Run: headless pygame with SDL's dummy video driver; simulated clock (each Clock.tick advances the game by its frame time, no real sleeping); random seed 0; keys injected as events and as key.get_pressed() state; mouse plan: one left click at the window centre at the start of phase 2, then a move to the lower-right quarter at the start of phase 3.
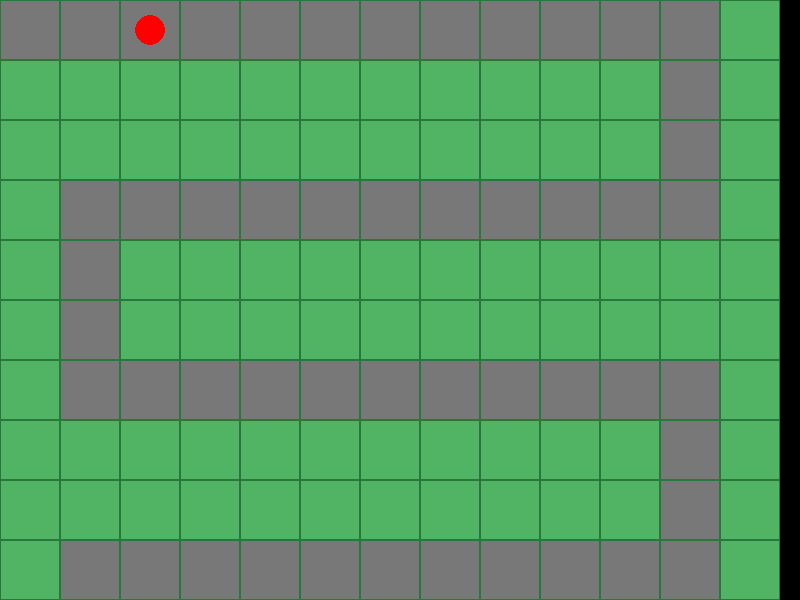
Frame 1 of 4 · flips 1–60 · no input
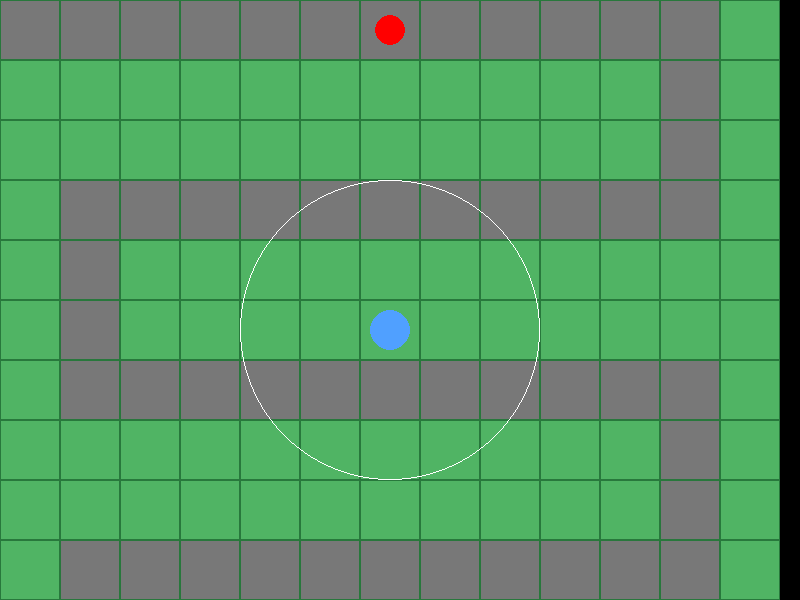
Frame 2 of 4 · flips 61–180 · clicked the window centre · tapped SPACE, RETURN · held RIGHT (→), D
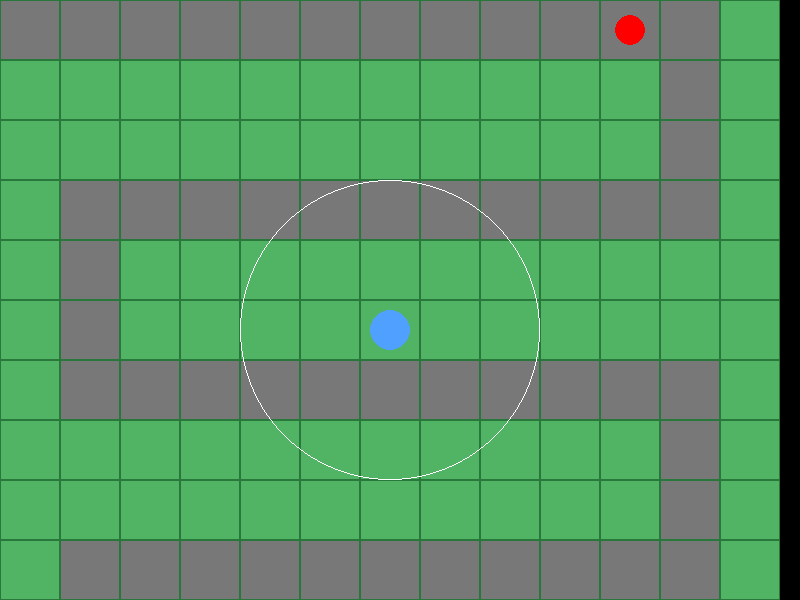
Frame 3 of 4 · flips 181–300 · moved the mouse to the lower-right quarter · held DOWN (↓), S
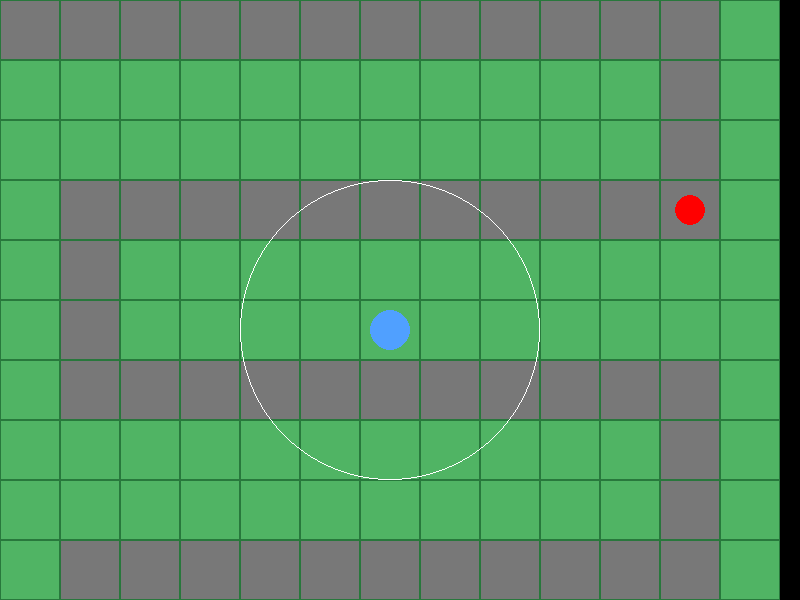
Frame 4 of 4 · flips 301–420 · held LEFT (←), A, UP (↑), W

The pygame program that drew these frames:

import pygame
import math

# 初始化 Pygame 的显示、字体、声音等模块
pygame.init()


# =========================================================
# 窗口与时间控制
# =========================================================

# 创建一个 800 × 600 的游戏窗口
screen = pygame.display.set_mode((800, 600))

# 设置窗口标题
pygame.display.set_caption("Day 9")

# Clock 用来控制游戏帧率
clock = pygame.time.Clock()


# =========================================================
# 颜色常量
# RGB 格式：(红, 绿, 蓝)，每个数字范围为 0～255
# =========================================================

BLACK = (0, 0, 0)
GREEN = (80, 180, 100)
DARK_GREEN = (40, 120, 60)
GRAY = (120, 120, 120)
BLUE = (80, 160, 255)
WHITE = (255, 255, 255)
RED = (255, 0, 0)


# 每个地图格子的宽和高都是 60 像素
TILE_SIZE = 60


# =========================================================
# 地图数据
#
# 1 = 道路，敌人可以走，不能建塔
# 0 = 草地，可以建塔
#
# MAP[row][col]
# row 是行，也就是 y 方向
# col 是列，也就是 x 方向
# =========================================================

MAP = [
    [1, 1, 1, 1, 1, 1, 1, 1, 1, 1, 1, 1, 0],
    [0, 0, 0, 0, 0, 0, 0, 0, 0, 0, 0, 1, 0],
    [0, 0, 0, 0, 0, 0, 0, 0, 0, 0, 0, 1, 0],
    [0, 1, 1, 1, 1, 1, 1, 1, 1, 1, 1, 1, 0],
    [0, 1, 0, 0, 0, 0, 0, 0, 0, 0, 0, 0, 0],
    [0, 1, 0, 0, 0, 0, 0, 0, 0, 0, 0, 0, 0],
    [0, 1, 1, 1, 1, 1, 1, 1, 1, 1, 1, 1, 0],
    [0, 0, 0, 0, 0, 0, 0, 0, 0, 0, 0, 1, 0],
    [0, 0, 0, 0, 0, 0, 0, 0, 0, 0, 0, 1, 0],
    [0, 1, 1, 1, 1, 1, 1, 1, 1, 1, 1, 1, 0],
]


# =========================================================
# 敌人路径
#
# 每一个元组格式都是：
# (列 col, 行 row)
#
# 这些点只写路径的拐点，不需要把每一个格子都列出来
# =========================================================

PATH = [
    (0, 0),     # 出生点
    (11, 0),    # 向右
    (11, 3),    # 向下
    (1, 3),     # 向左
    (1, 6),     # 向下
    (11, 6),    # 向右
    (11, 9),    # 向下
    (1, 9)      # 向左，到达终点
]


# =========================================================
# Enemy 类
#
# 每一个 Enemy 对象都有自己的：
# x、y、血量、速度、半径、当前路径目标
# =========================================================

class Enemy:

    def __init__(self):
        """
        __init__ 会在 Enemy() 被创建时自动运行。
        用于给敌人设置初始数据。
        """

        # PATH[0] 是敌人的出生格子
        start_col = PATH[0][0]
        start_row = PATH[0][1]

        # 把格子坐标转换成像素坐标
        # + TILE_SIZE // 2 是为了让敌人出现在格子中心
        self.x = start_col * TILE_SIZE + TILE_SIZE // 2
        self.y = start_row * TILE_SIZE + TILE_SIZE // 2

        # 敌人的初始血量
        self.hp = 100

        # 每一帧移动 2 个像素
        self.speed = 2

        # 敌人圆形的半径
        self.radius = 15

        # PATH[0] 是出生点，所以第一个目标是 PATH[1]
        self.target = 1

        # 是否已经走完整条路径
        self.finished = False

    def update(self):
        """
        每一帧更新敌人的位置。
        敌人会朝 PATH 中当前的目标点移动。
        """

        # 如果已经走到终点，就不再移动
        if self.finished:
            return

        # 如果目标编号已经超过 PATH 的长度，
        # 说明敌人走完整条路径了
        if self.target >= len(PATH):
            self.finished = True
            return

        # 取出当前目标格子的列和行
        target_col = PATH[self.target][0]
        target_row = PATH[self.target][1]

        # 把目标格子转换成屏幕像素坐标
        target_x = target_col * TILE_SIZE + TILE_SIZE // 2
        target_y = target_row * TILE_SIZE + TILE_SIZE // 2

        # 目标位置与敌人当前位置之间的差值
        dx = target_x - self.x
        dy = target_y - self.y

        # 使用勾股定理计算敌人与目标点之间的直线距离
        distance = math.sqrt(dx * dx + dy * dy)

        # 如果剩余距离已经小于或等于一步的移动距离，
        # 就直接把敌人放到目标点上，防止越过目标
        if distance <= self.speed:
            self.x = target_x
            self.y = target_y

            # 切换到 PATH 中的下一个目标点
            self.target += 1

        else:
            # dx / distance 是 x 方向的单位方向
            # dy / distance 是 y 方向的单位方向
            #
            # 再乘 speed，就得到这一帧应该移动多少
            self.x += dx / distance * self.speed
            self.y += dy / distance * self.speed

    def draw(self, screen):
        """
        把敌人画到屏幕上。
        """

        pygame.draw.circle(
            screen,                         # 画到哪个 Surface 上
            RED,                            # 敌人的颜色
            (int(self.x), int(self.y)),      # 敌人的圆心坐标
            self.radius                     # 敌人半径
        )

    def take_damage(self, damage):
        """
        敌人受到伤害。
        """

        self.hp -= damage

    def is_dead(self):
        """
        判断敌人是否死亡。

        返回 True：敌人血量小于或等于 0
        返回 False：敌人还活着
        """

        return self.hp <= 0

    def reached_end(self):
        """
        判断敌人是否已经走到路径终点。
        """

        return self.finished


# =========================================================
# Tower 类
#
# 每一个 Tower 对象都有自己的：
# 位置、攻击范围、伤害、攻击速度和冷却时间
# =========================================================

class Tower:

    def __init__(self, x, y):
        """
        创建塔时传入塔在屏幕上的 x、y 像素坐标。
        """

        # 塔的中心位置
        self.x = x
        self.y = y

        # 塔的攻击范围，单位是像素
        self.range = 150

        # 每次攻击造成的伤害
        self.damage = 20

        # 每次攻击之后需要等待多少帧
        # 游戏是 60 FPS，所以 60 帧大约是 1 秒
        self.fire_delay = 60

        # 当前剩余冷却时间
        # 0 表示现在可以攻击
        self.cooldown = 0

        # 塔在画面中的圆形半径
        self.radius = 20

    def find_target(self, enemies):
        """
        从 enemies 列表里寻找攻击范围内最近的敌人。

        返回：
        找到了 -> 返回那个 Enemy 对象
        没找到 -> 返回 None
        """

        # 一开始还没有找到敌人
        closest_enemy = None

        # 最近距离先设置为攻击范围
        # 只有比这个距离更近的敌人才会被选中
        closest_distance = self.range

        # 一个一个检查敌人
        for enemy in enemies:

            # 如果敌人已经死亡，就跳过这个敌人
            if enemy.is_dead():
                continue

            # 敌人与塔之间的 x、y 距离
            dx = enemy.x - self.x
            dy = enemy.y - self.y

            # 使用勾股定理算出实际距离
            distance = math.sqrt(dx * dx + dy * dy)

            # 如果这个敌人在攻击范围内，
            # 并且比之前找到的敌人更近
            if distance <= closest_distance:
                closest_distance = distance
                closest_enemy = enemy

        # 把找到的敌人返回给 update()
        # 如果没找到，返回的就是 None
        return closest_enemy

    def attack(self, enemy):
        """
        对指定的 enemy 造成伤害。
        """

        enemy.take_damage(self.damage)

        # 调试时可以打开这一句观察攻击结果
        print(f"Tower attacked! Enemy HP: {enemy.hp}")

    def update(self, enemies):
        """
        每一帧更新塔。

        主要负责：
        1. 减少攻击冷却
        2. 寻找敌人
        3. 冷却结束后攻击
        """

        # 如果还在冷却，就每一帧减 1
        if self.cooldown > 0:
            self.cooldown -= 1

        # 寻找攻击范围内最近的敌人
        target = self.find_target(enemies)

        # 必须同时满足：
        # 1. 找到了敌人
        # 2. 冷却时间已经归零
        if target is not None and self.cooldown == 0:

            # 攻击目标
            self.attack(target)

            # 攻击后重新进入冷却
            self.cooldown = self.fire_delay

    def draw(self, screen):
        """
        把塔画到屏幕上。
        """

        # 画塔本体
        pygame.draw.circle(
            screen,
            BLUE,
            (int(self.x), int(self.y)),
            self.radius
        )

        # 画攻击范围圈
        # 最后一个参数 1 表示只画 1 像素宽的圆边框
        pygame.draw.circle(
            screen,
            WHITE,
            (int(self.x), int(self.y)),
            self.range,
            1
        )


# =========================================================
# 地图绘制函数
# =========================================================

def draw_map():
    """
    遍历二维 MAP，把每一个格子画到屏幕上。
    """

    # 遍历每一行
    for row in range(len(MAP)):

        # 遍历这一行中的每一列
        for col in range(len(MAP[row])):

            # 把格子编号转换成像素坐标
            x = col * TILE_SIZE
            y = row * TILE_SIZE

            # 0 是草地，1 是道路
            if MAP[row][col] == 0:
                color = GREEN
            else:
                color = GRAY

            # 画格子的背景颜色
            pygame.draw.rect(
                screen,
                color,
                (x, y, TILE_SIZE, TILE_SIZE)
            )

            # 画格子的边框
            # 最后的 1 表示边框宽度为 1 像素
            pygame.draw.rect(
                screen,
                DARK_GREEN,
                (x, y, TILE_SIZE, TILE_SIZE),
                1
            )


# =========================================================
# 游戏初始数据
# =========================================================

# 存放所有塔对象
towers = []

# 存放所有敌人对象
# 现在先生成一个敌人
enemies = [Enemy()]

# 控制游戏主循环
running = True




while running:

    # 把游戏限制为每秒最多 60 帧
    clock.tick(60)

    # -----------------------------------------------------
    # 处理事件
    # -----------------------------------------------------

    for event in pygame.event.get():

        # 点击窗口右上角 X
        if event.type == pygame.QUIT:
            running = False

        # 检测鼠标按下事件
        if event.type == pygame.MOUSEBUTTONDOWN:


            if event.button == 1:


                mouse_x, mouse_y = event.pos

                # 把鼠标像素坐标转换成地图格子坐标
                col = mouse_x // TILE_SIZE
                row = mouse_y // TILE_SIZE

                # 确保鼠标点击的位置没有超出 MAP
                if (
                    0 <= row < len(MAP)
                    and 0 <= col < len(MAP[row])
                ):

                    # 只有草地格子才能建塔
                    if MAP[row][col] == 0:

                        tower_x = col * TILE_SIZE + TILE_SIZE // 2
                        tower_y = row * TILE_SIZE + TILE_SIZE // 2

                        # 创建一个新的 Tower 对象，
                        # 然后加入 towers 列表
                        towers.append(Tower(tower_x, tower_y))


    for enemy in enemies:
        enemy.update()

    # 更新每一座塔，让塔自动寻找并攻击敌人
    for tower in towers:
        tower.update(enemies)

    # 删除已经死亡或者已经走到终点的敌人
    enemies = [
        enemy
        for enemy in enemies
        if not enemy.is_dead() and not enemy.reached_end()
    ]


    screen.fill(BLACK)

    draw_map()

    # 画所有敌人
    for enemy in enemies:
        enemy.draw(screen)

    # 画所有塔
    for tower in towers:
        tower.draw(screen)

    # 把这一帧真正显示到窗口上
    pygame.display.flip()


# 结束 Pygame，释放资源
pygame.quit()
